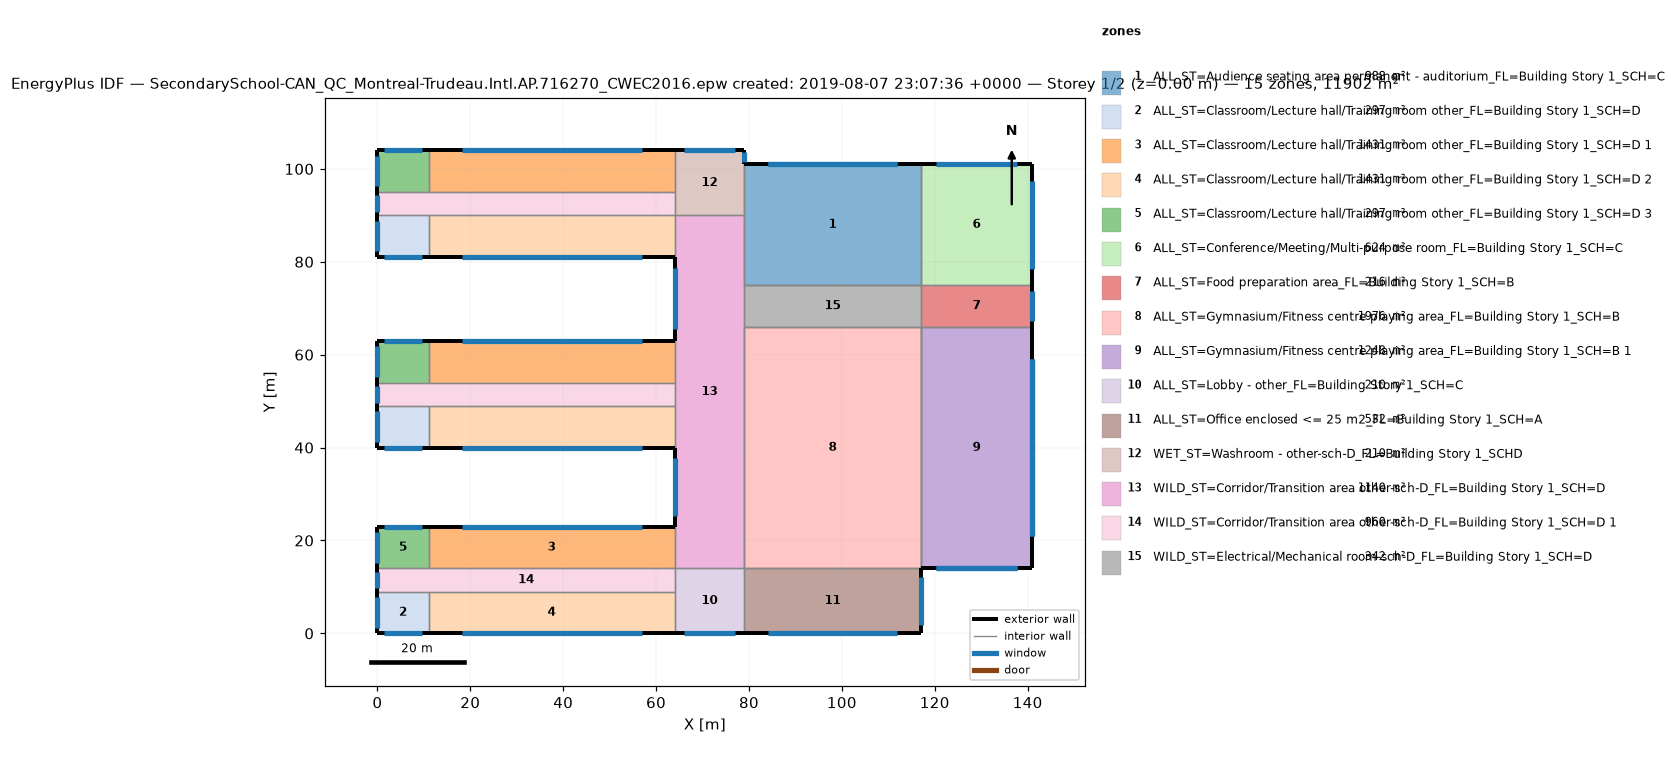
=== STOREY PLAN SPEC (per zone: floor XY polygon, exterior-wall plan segments, windows/doors) ===
zone 1: ALL_ST=Audience seating area permanent - auditorium_FL=Building Story 1_SCH=C  (988.0 m²)
  floor: (117.00, 101.00) (117.00, 75.00) (79.00, 75.00) (79.00, 101.00)
  exterior wall: (117.00, 101.00) – (79.00, 101.00)  [38.0 m] x2 surfaces
    window: (111.89, 101.00) – (84.11, 101.00)  [30.4 m²] x2
  interior walls: 8
zone 2: ALL_ST=Classroom/Lecture hall/Training room other_FL=Building Story 1_SCH=D  (297.0 m²)
  floor: (11.00, 9.00) (11.00, 0.00) (0.00, 0.00) (0.00, 9.00)
  floor: (11.00, 49.00) (11.00, 40.00) (0.00, 40.00) (0.00, 49.00)
  floor: (11.00, 90.00) (11.00, 81.00) (0.00, 81.00) (0.00, 90.00)
  exterior wall: (0.00, 0.00) – (11.00, 0.00)  [11.0 m]
    window: (1.49, 0.00) – (9.51, 0.00)  [8.8 m²]
  exterior wall: (0.00, 9.00) – (0.00, 0.00)  [9.0 m]
    window: (0.00, 7.78) – (0.00, 1.22)  [7.2 m²]
  exterior wall: (0.00, 40.00) – (11.00, 40.00)  [11.0 m]
    window: (1.49, 40.00) – (9.51, 40.00)  [8.8 m²]
  exterior wall: (0.00, 49.00) – (0.00, 40.00)  [9.0 m]
    window: (0.00, 47.78) – (0.00, 41.22)  [7.2 m²]
  exterior wall: (0.00, 81.00) – (11.00, 81.00)  [11.0 m]
    window: (1.49, 81.00) – (9.51, 81.00)  [8.8 m²]
  exterior wall: (0.00, 90.00) – (0.00, 81.00)  [9.0 m]
    window: (0.00, 88.78) – (0.00, 82.22)  [7.2 m²]
  interior walls: 6
zone 3: ALL_ST=Classroom/Lecture hall/Training room other_FL=Building Story 1_SCH=D 1  (1431.0 m²)
  floor: (64.00, 23.00) (64.00, 14.00) (11.00, 14.00) (11.00, 23.00)
  floor: (64.00, 63.00) (64.00, 54.00) (11.00, 54.00) (11.00, 63.00)
  floor: (64.00, 104.00) (64.00, 95.00) (11.00, 95.00) (11.00, 104.00)
  exterior wall: (64.00, 23.00) – (11.00, 23.00)  [53.0 m]
    window: (56.89, 23.00) – (18.11, 23.00)  [42.4 m²]
  exterior wall: (64.00, 63.00) – (11.00, 63.00)  [53.0 m]
    window: (56.89, 63.00) – (18.11, 63.00)  [42.4 m²]
  exterior wall: (64.00, 104.00) – (11.00, 104.00)  [53.0 m]
    window: (56.89, 104.00) – (18.11, 104.00)  [42.4 m²]
  interior walls: 9
zone 4: ALL_ST=Classroom/Lecture hall/Training room other_FL=Building Story 1_SCH=D 2  (1431.0 m²)
  floor: (64.00, 9.00) (64.00, 0.00) (11.00, 0.00) (11.00, 9.00)
  floor: (64.00, 49.00) (64.00, 40.00) (11.00, 40.00) (11.00, 49.00)
  floor: (64.00, 90.00) (64.00, 81.00) (11.00, 81.00) (11.00, 90.00)
  exterior wall: (11.00, 0.00) – (64.00, 0.00)  [53.0 m]
    window: (18.11, 0.00) – (56.89, 0.00)  [42.4 m²]
  exterior wall: (11.00, 40.00) – (64.00, 40.00)  [53.0 m]
    window: (18.11, 40.00) – (56.89, 40.00)  [42.4 m²]
  exterior wall: (11.00, 81.00) – (64.00, 81.00)  [53.0 m]
    window: (18.11, 81.00) – (56.89, 81.00)  [42.4 m²]
  interior walls: 9
zone 5: ALL_ST=Classroom/Lecture hall/Training room other_FL=Building Story 1_SCH=D 3  (297.0 m²)
  floor: (11.00, 23.00) (11.00, 14.00) (0.00, 14.00) (0.00, 23.00)
  floor: (11.00, 63.00) (11.00, 54.00) (0.00, 54.00) (0.00, 63.00)
  floor: (11.00, 104.00) (11.00, 95.00) (0.00, 95.00) (0.00, 104.00)
  exterior wall: (11.00, 23.00) – (0.00, 23.00)  [11.0 m]
    window: (9.51, 23.00) – (1.49, 23.00)  [8.8 m²]
  exterior wall: (0.00, 23.00) – (0.00, 14.00)  [9.0 m]
    window: (0.00, 21.78) – (0.00, 15.22)  [7.2 m²]
  exterior wall: (11.00, 63.00) – (0.00, 63.00)  [11.0 m]
    window: (9.51, 63.00) – (1.49, 63.00)  [8.8 m²]
  exterior wall: (0.00, 63.00) – (0.00, 54.00)  [9.0 m]
    window: (0.00, 61.78) – (0.00, 55.22)  [7.2 m²]
  exterior wall: (11.00, 104.00) – (0.00, 104.00)  [11.0 m]
    window: (9.51, 104.00) – (1.49, 104.00)  [8.8 m²]
  exterior wall: (0.00, 104.00) – (0.00, 95.00)  [9.0 m]
    window: (0.00, 102.78) – (0.00, 96.22)  [7.2 m²]
  interior walls: 6
zone 6: ALL_ST=Conference/Meeting/Multi-purpose room_FL=Building Story 1_SCH=C  (624.0 m²)
  floor: (141.00, 101.00) (141.00, 75.00) (117.00, 75.00) (117.00, 101.00)
  exterior wall: (141.00, 75.00) – (141.00, 101.00)  [26.0 m]
    window: (141.00, 78.50) – (141.00, 97.50)  [20.8 m²]
  exterior wall: (141.00, 101.00) – (117.00, 101.00)  [24.0 m]
    window: (137.77, 101.00) – (120.23, 101.00)  [19.2 m²]
  interior walls: 2
zone 7: ALL_ST=Food preparation area_FL=Building Story 1_SCH=B  (216.0 m²)
  floor: (141.00, 75.00) (141.00, 66.00) (117.00, 66.00) (117.00, 75.00)
  exterior wall: (141.00, 66.00) – (141.00, 75.00)  [9.0 m]
    window: (141.00, 67.22) – (141.00, 73.78)  [7.2 m²]
  interior walls: 3
zone 8: ALL_ST=Gymnasium/Fitness centre playing area_FL=Building Story 1_SCH=B  (1976.0 m²)
  floor: (117.00, 66.00) (117.00, 14.00) (79.00, 14.00) (79.00, 66.00)
  interior walls: 8
zone 9: ALL_ST=Gymnasium/Fitness centre playing area_FL=Building Story 1_SCH=B 1  (1248.0 m²)
  floor: (141.00, 66.00) (141.00, 14.00) (117.00, 14.00) (117.00, 66.00)
  exterior wall: (117.00, 14.00) – (141.00, 14.00)  [24.0 m] x2 surfaces
    window: (120.23, 14.00) – (137.77, 14.00)  [19.2 m²] x2
  exterior wall: (141.00, 14.00) – (141.00, 66.00)  [52.0 m] x2 surfaces
    window: (141.00, 20.98) – (141.00, 59.02)  [41.6 m²] x2
  interior walls: 4
zone 10: ALL_ST=Lobby - other_FL=Building Story 1_SCH=C  (210.0 m²)
  floor: (79.00, 14.00) (79.00, 0.00) (64.00, 0.00) (64.00, 14.00)
  exterior wall: (64.00, 0.00) – (79.00, 0.00)  [15.0 m]
    window: (66.03, 0.00) – (76.97, 0.00)  [12.0 m²]
  interior walls: 4
zone 11: ALL_ST=Office enclosed <= 25 m2_FL=Building Story 1_SCH=A  (532.0 m²)
  floor: (117.00, 14.00) (117.00, 0.00) (79.00, 0.00) (79.00, 14.00)
  exterior wall: (79.00, 0.00) – (117.00, 0.00)  [38.0 m]
    window: (84.11, 0.00) – (111.89, 0.00)  [30.4 m²]
  exterior wall: (117.00, 0.00) – (117.00, 14.00)  [14.0 m]
    window: (117.00, 1.89) – (117.00, 12.11)  [11.2 m²]
  interior walls: 2
zone 12: WET_ST=Washroom - other-sch-D_FL=Building Story 1_SCHD  (210.0 m²)
  floor: (79.00, 104.00) (79.00, 90.00) (64.00, 90.00) (64.00, 104.00)
  exterior wall: (79.00, 101.00) – (79.00, 104.00)  [3.0 m]
    window: (79.00, 101.42) – (79.00, 103.58)  [2.4 m²]
  exterior wall: (79.00, 104.00) – (64.00, 104.00)  [15.0 m]
    window: (76.97, 104.00) – (66.03, 104.00)  [12.0 m²]
  interior walls: 4
zone 13: WILD_ST=Corridor/Transition area other-sch-D_FL=Building Story 1_SCH=D  (1140.0 m²)
  floor: (79.00, 90.00) (79.00, 14.00) (64.00, 14.00) (64.00, 90.00)
  exterior wall: (64.00, 40.00) – (64.00, 23.00)  [17.0 m]
    window: (64.00, 37.71) – (64.00, 25.29)  [13.6 m²]
  exterior wall: (64.00, 81.00) – (64.00, 63.00)  [18.0 m]
    window: (64.00, 78.57) – (64.00, 65.43)  [14.4 m²]
  interior walls: 10
zone 14: WILD_ST=Corridor/Transition area other-sch-D_FL=Building Story 1_SCH=D 1  (960.0 m²)
  floor: (64.00, 14.00) (64.00, 9.00) (0.00, 9.00) (0.00, 14.00)
  floor: (64.00, 54.00) (64.00, 49.00) (0.00, 49.00) (0.00, 54.00)
  floor: (64.00, 95.00) (64.00, 90.00) (0.00, 90.00) (0.00, 95.00)
  exterior wall: (0.00, 14.00) – (0.00, 9.00)  [5.0 m]
    window: (0.00, 13.31) – (0.00, 9.69)  [4.0 m²]
  exterior wall: (0.00, 54.00) – (0.00, 49.00)  [5.0 m]
    window: (0.00, 53.31) – (0.00, 49.69)  [4.0 m²]
  exterior wall: (0.00, 95.00) – (0.00, 90.00)  [5.0 m]
    window: (0.00, 94.31) – (0.00, 90.69)  [4.0 m²]
  interior walls: 15
zone 15: WILD_ST=Electrical/Mechanical room-sch-D_FL=Building Story 1_SCH=D  (342.0 m²)
  floor: (117.00, 75.00) (117.00, 66.00) (79.00, 66.00) (79.00, 75.00)
  interior walls: 4

=== DERIVED (storey summary) ===
Building: SecondarySchool-CAN_QC_Montreal-Trudeau.Intl.AP.716270_CWEC2016.epw created: 2019-08-07 23:07:36 +0000
Storey: 1 of 2  (floor level z = 0.00 m)
Storey gross floor area: 11902.0 m²
Zones on this storey: 15
  - ALL_ST=Audience seating area permanent - auditorium_FL=Building Story 1_SCH=C: floor 988.0 m²; exterior wall 38.0 m (304.0 m²); 2 window(s) 60.8 m²; WWR 20.0%
  - ALL_ST=Classroom/Lecture hall/Training room other_FL=Building Story 1_SCH=D: floor 297.0 m²; exterior wall 60.0 m (240.0 m²); 6 window(s) 48.0 m²; WWR 20.0%
  - ALL_ST=Classroom/Lecture hall/Training room other_FL=Building Story 1_SCH=D 1: floor 1431.0 m²; exterior wall 159.0 m (636.0 m²); 3 window(s) 127.2 m²; WWR 20.0%
  - ALL_ST=Classroom/Lecture hall/Training room other_FL=Building Story 1_SCH=D 2: floor 1431.0 m²; exterior wall 159.0 m (636.0 m²); 3 window(s) 127.2 m²; WWR 20.0%
  - ALL_ST=Classroom/Lecture hall/Training room other_FL=Building Story 1_SCH=D 3: floor 297.0 m²; exterior wall 60.0 m (240.0 m²); 6 window(s) 48.0 m²; WWR 20.0%
  - ALL_ST=Conference/Meeting/Multi-purpose room_FL=Building Story 1_SCH=C: floor 624.0 m²; exterior wall 50.0 m (200.0 m²); 2 window(s) 40.0 m²; WWR 20.0%
  - ALL_ST=Food preparation area_FL=Building Story 1_SCH=B: floor 216.0 m²; exterior wall 9.0 m (36.0 m²); 1 window(s) 7.2 m²; WWR 20.0%
  - ALL_ST=Gymnasium/Fitness centre playing area_FL=Building Story 1_SCH=B: floor 1976.0 m²
  - ALL_ST=Gymnasium/Fitness centre playing area_FL=Building Story 1_SCH=B 1: floor 1248.0 m²; exterior wall 76.0 m (608.0 m²); 4 window(s) 121.6 m²; WWR 20.0%
  - ALL_ST=Lobby - other_FL=Building Story 1_SCH=C: floor 210.0 m²; exterior wall 15.0 m (60.0 m²); 1 window(s) 12.0 m²; WWR 20.0%
  - ALL_ST=Office enclosed <= 25 m2_FL=Building Story 1_SCH=A: floor 532.0 m²; exterior wall 52.0 m (208.0 m²); 2 window(s) 41.6 m²; WWR 20.0%
  - WET_ST=Washroom - other-sch-D_FL=Building Story 1_SCHD: floor 210.0 m²; exterior wall 18.0 m (72.0 m²); 2 window(s) 14.4 m²; WWR 20.0%
  - WILD_ST=Corridor/Transition area other-sch-D_FL=Building Story 1_SCH=D: floor 1140.0 m²; exterior wall 35.0 m (140.0 m²); 2 window(s) 28.0 m²; WWR 20.0%
  - WILD_ST=Corridor/Transition area other-sch-D_FL=Building Story 1_SCH=D 1: floor 960.0 m²; exterior wall 15.0 m (60.0 m²); 3 window(s) 12.0 m²; WWR 20.0%
  - WILD_ST=Electrical/Mechanical room-sch-D_FL=Building Story 1_SCH=D: floor 342.0 m²
Zone adjacency (shared interzone walls):
  - ALL_ST=Audience seating area permanent - auditorium_FL=Building Story 1_SCH=C ↔ ALL_ST=Conference/Meeting/Multi-purpose room_FL=Building Story 1_SCH=C
  - ALL_ST=Audience seating area permanent - auditorium_FL=Building Story 1_SCH=C ↔ WET_ST=Washroom - other-sch-D_FL=Building Story 1_SCHD
  - ALL_ST=Audience seating area permanent - auditorium_FL=Building Story 1_SCH=C ↔ WILD_ST=Corridor/Transition area other-sch-D_FL=Building Story 1_SCH=D
  - ALL_ST=Audience seating area permanent - auditorium_FL=Building Story 1_SCH=C ↔ WILD_ST=Electrical/Mechanical room-sch-D_FL=Building Story 1_SCH=D
  - ALL_ST=Classroom/Lecture hall/Training room other_FL=Building Story 1_SCH=D ↔ ALL_ST=Classroom/Lecture hall/Training room other_FL=Building Story 1_SCH=D 2
  - ALL_ST=Classroom/Lecture hall/Training room other_FL=Building Story 1_SCH=D ↔ WILD_ST=Corridor/Transition area other-sch-D_FL=Building Story 1_SCH=D 1
  - ALL_ST=Classroom/Lecture hall/Training room other_FL=Building Story 1_SCH=D 1 ↔ ALL_ST=Classroom/Lecture hall/Training room other_FL=Building Story 1_SCH=D 3
  - ALL_ST=Classroom/Lecture hall/Training room other_FL=Building Story 1_SCH=D 1 ↔ WET_ST=Washroom - other-sch-D_FL=Building Story 1_SCHD
  - ALL_ST=Classroom/Lecture hall/Training room other_FL=Building Story 1_SCH=D 1 ↔ WILD_ST=Corridor/Transition area other-sch-D_FL=Building Story 1_SCH=D
  - ALL_ST=Classroom/Lecture hall/Training room other_FL=Building Story 1_SCH=D 1 ↔ WILD_ST=Corridor/Transition area other-sch-D_FL=Building Story 1_SCH=D 1
  - ALL_ST=Classroom/Lecture hall/Training room other_FL=Building Story 1_SCH=D 2 ↔ ALL_ST=Lobby - other_FL=Building Story 1_SCH=C
  - ALL_ST=Classroom/Lecture hall/Training room other_FL=Building Story 1_SCH=D 2 ↔ WILD_ST=Corridor/Transition area other-sch-D_FL=Building Story 1_SCH=D
  - ALL_ST=Classroom/Lecture hall/Training room other_FL=Building Story 1_SCH=D 2 ↔ WILD_ST=Corridor/Transition area other-sch-D_FL=Building Story 1_SCH=D 1
  - ALL_ST=Classroom/Lecture hall/Training room other_FL=Building Story 1_SCH=D 3 ↔ WILD_ST=Corridor/Transition area other-sch-D_FL=Building Story 1_SCH=D 1
  - ALL_ST=Conference/Meeting/Multi-purpose room_FL=Building Story 1_SCH=C ↔ ALL_ST=Food preparation area_FL=Building Story 1_SCH=B
  - ALL_ST=Food preparation area_FL=Building Story 1_SCH=B ↔ ALL_ST=Gymnasium/Fitness centre playing area_FL=Building Story 1_SCH=B 1
  - ALL_ST=Food preparation area_FL=Building Story 1_SCH=B ↔ WILD_ST=Electrical/Mechanical room-sch-D_FL=Building Story 1_SCH=D
  - ALL_ST=Gymnasium/Fitness centre playing area_FL=Building Story 1_SCH=B ↔ ALL_ST=Gymnasium/Fitness centre playing area_FL=Building Story 1_SCH=B 1
  - ALL_ST=Gymnasium/Fitness centre playing area_FL=Building Story 1_SCH=B ↔ ALL_ST=Office enclosed <= 25 m2_FL=Building Story 1_SCH=A
  - ALL_ST=Gymnasium/Fitness centre playing area_FL=Building Story 1_SCH=B ↔ WILD_ST=Corridor/Transition area other-sch-D_FL=Building Story 1_SCH=D
  - ALL_ST=Gymnasium/Fitness centre playing area_FL=Building Story 1_SCH=B ↔ WILD_ST=Electrical/Mechanical room-sch-D_FL=Building Story 1_SCH=D
  - ALL_ST=Lobby - other_FL=Building Story 1_SCH=C ↔ ALL_ST=Office enclosed <= 25 m2_FL=Building Story 1_SCH=A
  - ALL_ST=Lobby - other_FL=Building Story 1_SCH=C ↔ WILD_ST=Corridor/Transition area other-sch-D_FL=Building Story 1_SCH=D
  - ALL_ST=Lobby - other_FL=Building Story 1_SCH=C ↔ WILD_ST=Corridor/Transition area other-sch-D_FL=Building Story 1_SCH=D 1
  - WET_ST=Washroom - other-sch-D_FL=Building Story 1_SCHD ↔ WILD_ST=Corridor/Transition area other-sch-D_FL=Building Story 1_SCH=D
  - WET_ST=Washroom - other-sch-D_FL=Building Story 1_SCHD ↔ WILD_ST=Corridor/Transition area other-sch-D_FL=Building Story 1_SCH=D 1
  - WILD_ST=Corridor/Transition area other-sch-D_FL=Building Story 1_SCH=D ↔ WILD_ST=Corridor/Transition area other-sch-D_FL=Building Story 1_SCH=D 1
  - WILD_ST=Corridor/Transition area other-sch-D_FL=Building Story 1_SCH=D ↔ WILD_ST=Electrical/Mechanical room-sch-D_FL=Building Story 1_SCH=D